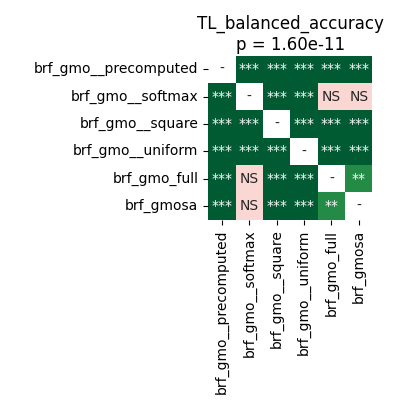

Source data for this figure (header and first rows):
	brf_gmo__precomputed	brf_gmo__softmax	brf_gmo__square	brf_gmo__uniform	brf_gmo_full	brf_gmosa
brf_gmo__precomputed	1.0	0.0001907	4.161487926136364e-05	4.161487926136364e-05	4.161487926136364e-05	4.161487926136364e-05
brf_gmo__softmax	0.0001907	1.0	4.161487926136364e-05	4.161487926136364e-05	0.0618	0.2522
brf_gmo__square	4.161487926136364e-05	4.161487926136364e-05	1.0	4.161487926136364e-05	4.161487926136364e-05	4.161487926136364e-05
brf_gmo__uniform	4.161487926136364e-05	4.161487926136364e-05	4.161487926136364e-05	1.0	4.161487926136364e-05	4.161487926136364e-05
brf_gmo_full	4.161487926136364e-05	0.0618	4.161487926136364e-05	4.161487926136364e-05	1.0	0.001937
brf_gmosa	4.161487926136364e-05	0.2522	4.161487926136364e-05	4.161487926136364e-05	0.001937	1.0
